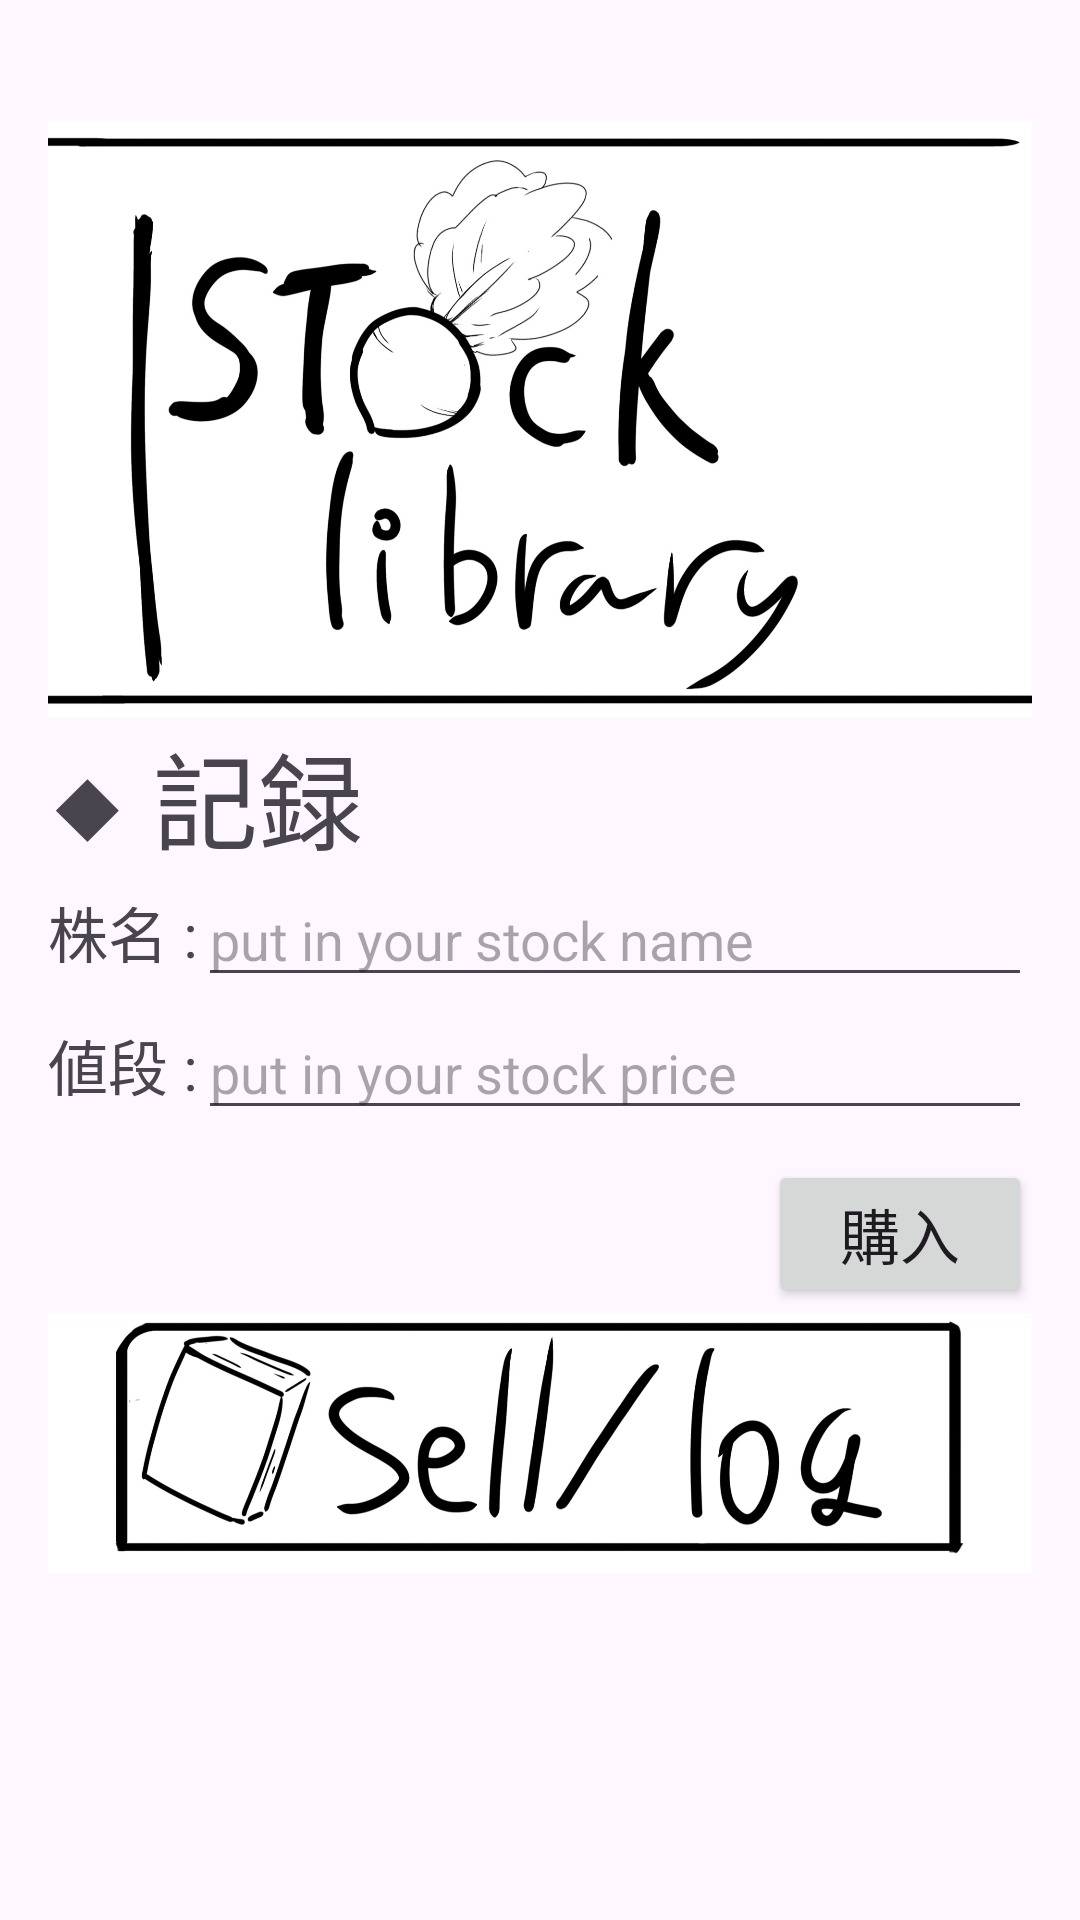

Produce the Android XML layout that renders to this screen, including the resource entries it uses.
<!-- AndroidManifest.xml: application theme Theme.Stock_library -->
<!-- res/layout/activity_main.xml -->
<?xml version="1.0" encoding="utf-8"?>
<androidx.constraintlayout.widget.ConstraintLayout xmlns:android="http://schemas.android.com/apk/res/android"
    android:padding="16dp"
    xmlns:app="http://schemas.android.com/apk/res-auto"
    xmlns:tools="http://schemas.android.com/tools"
    android:id="@+id/main"
    android:layout_width="match_parent"
    android:layout_height="match_parent"
    tools:context=".MainActivity">

    <ImageView
        android:id="@+id/image"
        android:src="@drawable/maintab"
        android:contentDescription="ギデオン"
        android:scaleType="centerInside"
        android:layout_marginTop="24dp"
        android:layout_width="wrap_content"
        android:layout_height="200dp"
        app:layout_constraintTop_toTopOf="parent"
        app:layout_constraintStart_toStartOf="parent"/>
    <TextView
        android:id="@+id/record2"
        android:layout_width="wrap_content"
        android:layout_height="wrap_content"
        android:textSize="35dp"
        android:text="◆ 記録"
        app:layout_constraintTop_toBottomOf="@id/image"
        app:layout_constraintStart_toStartOf="parent" />
    <TextView
        android:id="@+id/stock_name_text"
        android:layout_width="wrap_content"
        android:layout_height="wrap_content"
        android:textSize="20dp"
        android:text="株名 :"
        app:layout_constraintStart_toStartOf="parent"
        app:layout_constraintTop_toBottomOf="@id/record2"
        android:layout_marginTop="5dp" />

    <EditText
        android:id="@+id/stock_name_buy"
        android:layout_height="wrap_content"
        android:layout_width="0dp"
        app:layout_constraintTop_toBottomOf="@id/record2"
        app:layout_constraintStart_toEndOf="@id/stock_name_text"
        android:hint="put in your stock name"
        app:layout_constraintEnd_toEndOf="parent"
        android:singleLine="true"/>
    <TextView
        android:id="@+id/stock_price_text"
        android:layout_width="wrap_content"
        android:layout_height="wrap_content"
        android:textSize="20dp"
        android:text="値段 :"
        app:layout_constraintStart_toStartOf="parent"
        app:layout_constraintTop_toBottomOf="@id/stock_name_text"
        android:layout_marginTop="15dp" />

    <EditText
        android:id="@+id/stock_price_buy"
        android:layout_height="wrap_content"
        android:layout_width="0dp"
        app:layout_constraintTop_toBottomOf="@id/stock_name_text"
        app:layout_constraintStart_toEndOf="@id/stock_price_text"
        android:hint="put in your stock price"
        app:layout_constraintEnd_toEndOf="parent"
        android:layout_marginTop="10dp"
        android:inputType="number"
        android:singleLine="true"/>
    <Button
        android:id="@+id/buy_botton"
        android:layout_width="0dp"
        android:layout_height="wrap_content"
        android:text="購入"
        android:textSize="20dp"
        app:layout_constraintTop_toBottomOf="@id/stock_price_buy"
        app:layout_constraintEnd_toEndOf="parent"
        android:layout_marginTop="10dp" />

    <ImageButton
        android:id="@+id/sell_icon"
        android:src="@drawable/sell_title"
        android:layout_width="wrap_content"
        android:layout_height="90dp"
        android:background="@null"
        android:scaleType="centerInside"
        android:contentDescription="売るページへの移行"
        app:layout_constraintTop_toBottomOf="@id/buy_botton"
        app:layout_constraintStart_toStartOf="parent" />

</androidx.constraintlayout.widget.ConstraintLayout>
<!-- resources referenced by this layout -->
<resources>
  <!-- drawable maintab: jpg bitmap (drawable, 110760 bytes) -->
  <!-- drawable sell_title: jpg bitmap (drawable, 73219 bytes) -->
  <style name="Theme.Stock_library" parent="Base.Theme.Stock_library" />
  <style name="Base.Theme.Stock_library" parent="Theme.Material3.DayNight.NoActionBar">
          
          
      </style>
</resources>
